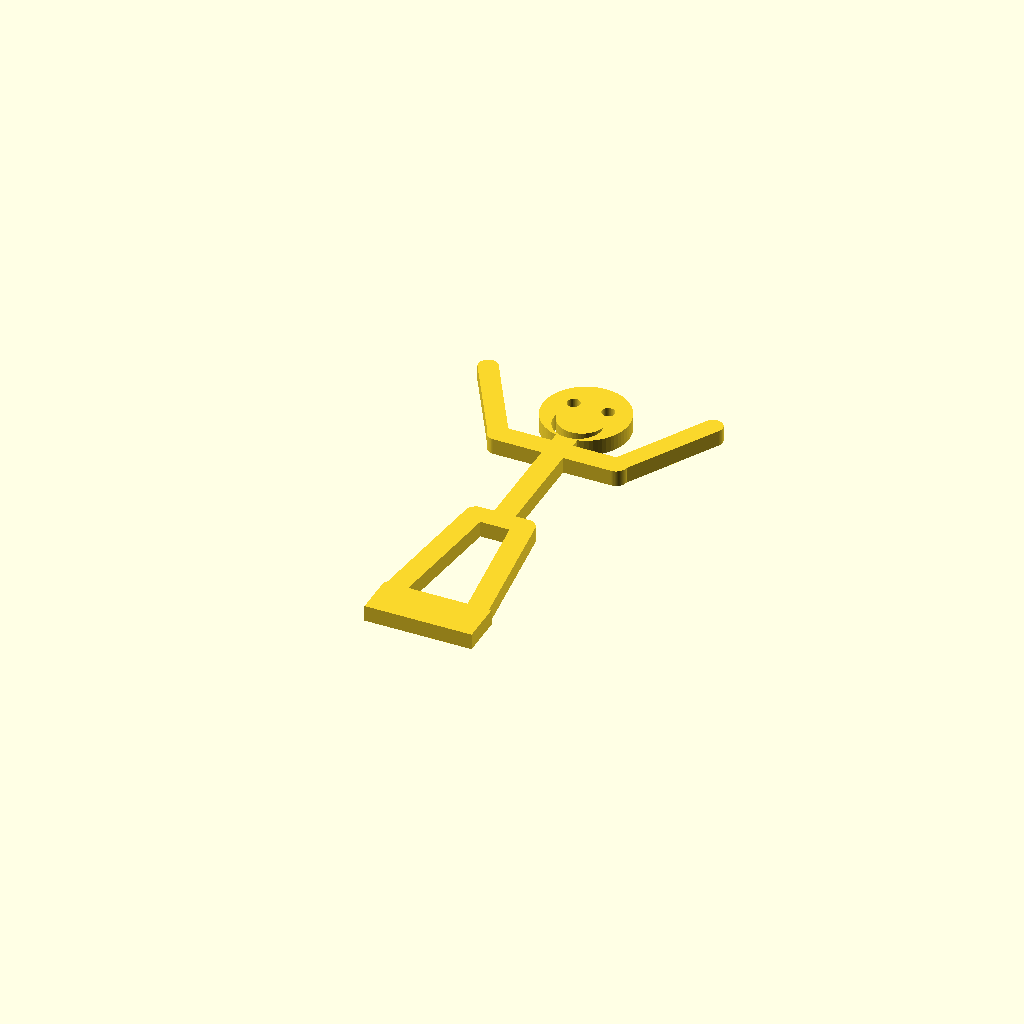
Cell 1 — every parameter at its default value.
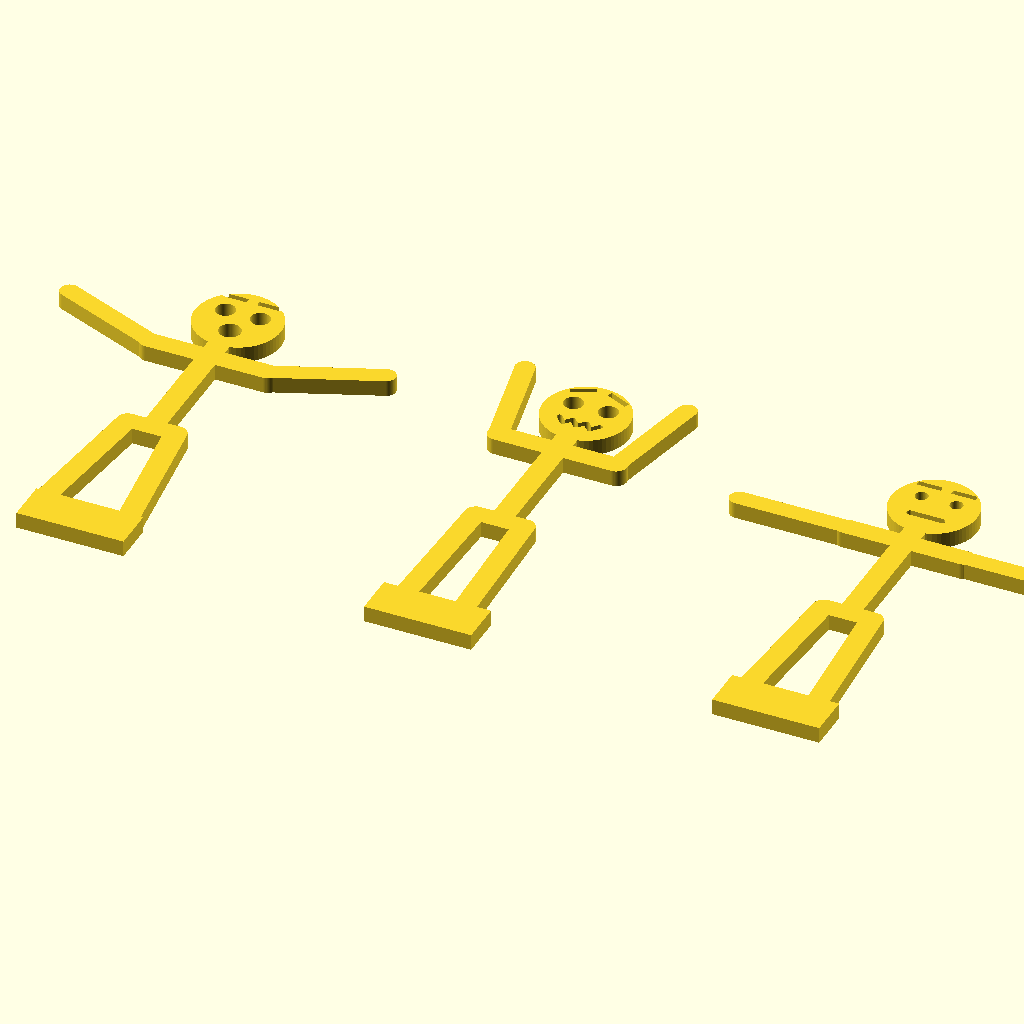
Cell 2 — render_all set to true, the other parameters unchanged.
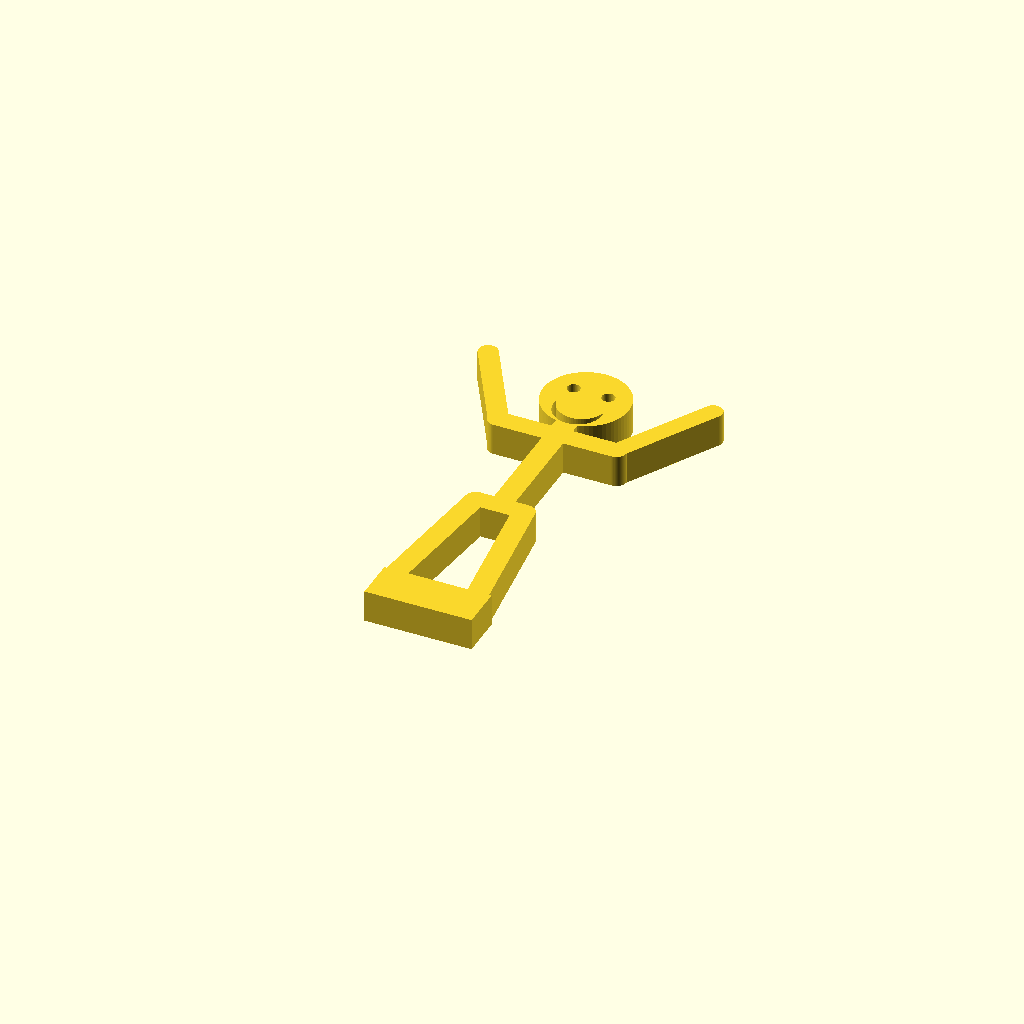
Cell 3: the same model with thickness = 12.
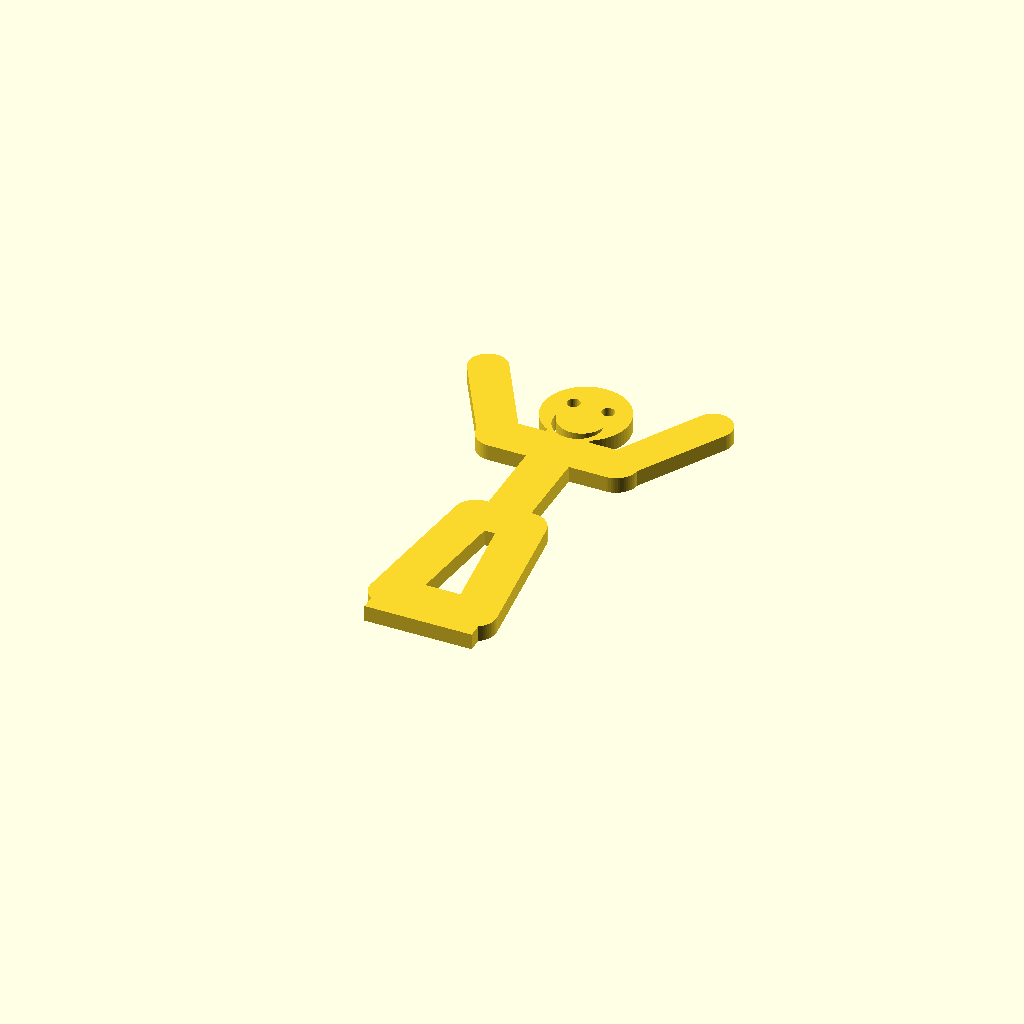
Cell 4: the same model with limb_w = 16.
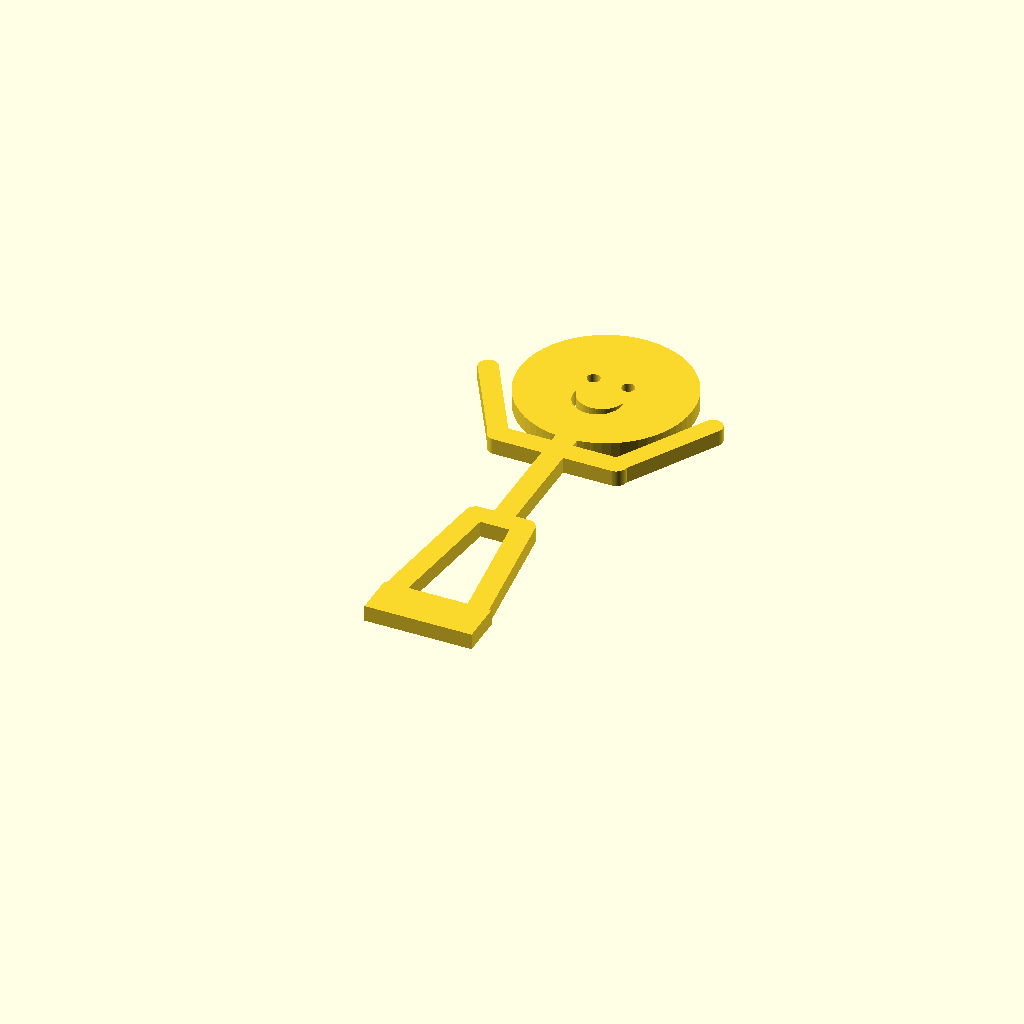
Cell 5 — head_r set to 32, the other parameters unchanged.
One fixed orthographic camera (rotation 55°, 0°, 25°; colour scheme Cornfield) for every cell.
Source of the model, 3D Designs/Stick Figure Props/source/stick_figures.scad:
// Stick figure photography props - happy, sad, shocked, scared, stoic,
// half, and poe (Edgar Allan Poe)
// Flat cutouts, printed lying flat. No supports.
//   figure: openscad -D 'mood="sad"'   -o stick_sad.stl   stick_figures.scad
//   stand:  openscad -D 'part="stand"' -o stick_stand.stl stick_figures.scad

part       = "figure"; // "figure" | "stand" | "raven"
base       = "tang";   // "tang" = plugs into the separate stand
                       // "block" = cast into a solid plinth, prints standalone
mood       = "happy";  // happy | sad | shocked | scared | stoic | half | poe
render_all = false;    // true = lay out all seven moods side by side (preview only)
                       // (poe's hair, collar and longer neck follow `mood`, so
                       // they only appear when mood = "poe")

$fn = 64;

thickness = 6;   // extrusion depth; also the stand slot thickness
limb_w    = 8;
head_r    = 16;

hip_y      = 54;  // height of the pelvis above the feet
torso_len  = 46;  // pelvis -> shoulder line
shoulder_w = 44;  // full width of the shoulder bar (this is what was missing)
hip_w      = 18;  // full width of the pelvis bar
arm_len    = 40;
leg_len    = 54;
// poe needs a longer neck than the rest of the family: a wing collar has to be
// visible BETWEEN the chin and the shoulder bar, and 7mm of neck leaves it
// looking like a slightly fat neck instead of a collar.
neck_len   = (mood == "poe") ? 14 : 7;

tang_w = 40;  // plug under the feet that drops into the stand
tang_h = 12;

// For OTHER files that plug into this stand: `use` this file and call
// tang_dims() for [width, height, thickness] rather than retyping them.
function tang_dims() = [tang_w, tang_h, thickness];

// base = "block": cast the legs into a solid plinth instead. Prints as one
// piece, stands unaided, no separate stand needed.
block_w = 58;
block_h = 28;
block_d = 22;  // front-to-back depth; this is what keeps it upright
block_over = 1;  // how far the plinth rises past the tang - see figure()

fit_clearance = 0.5;  // slot is this much wider than `thickness`
                      // verified on the P1S in PLA: snug, correct fit
stand_l = 76;
stand_w = 34;
stand_h = 16;
slot_d  = 13;

spacing = 130;  // preview layout only

shoulder_y = hip_y + torso_len;
head_cy    = shoulder_y + neck_len + head_r;

// unit vector pointing "down and out", angle measured from straight down
function vdown(a, s) = [s*sin(a), -cos(a)];
function foot(a, s)  = [s*hip_w/2, hip_y] + leg_len*vdown(a, s);

module rod(p1, p2, w) {
    hull() {
        translate(p1) circle(d = w);
        translate(p2) circle(d = w);
    }
}

// ---------------------------------------------------------------- body

// POE, ADDITIVE. Everything in face() is a HOLE; these are silhouette, so they
// belong here. A caricature at 32mm across has room for about four ideas, and
// Poe's are: the moustache (does most of the work), the high domed forehead
// with hair swept back off it, heavy low brows, and the 1840s wing collar.
//
// Hair is added rather than cut because it has to change the OUTLINE - a
// receding hairline only reads if the head silhouette is no longer a circle.
module poe_hair() {
    // The head is r=16. Hair placed at radius 13 with r=8 circles only breaks
    // the outline by 3-5mm, which reads as a MISSHAPEN SKULL rather than hair -
    // that was the first attempt. It has to clear the head decisively and be
    // obviously asymmetric, or the eye reads it as a bad circle.
    hull() { translate([-4, 13]) circle(r = 9.5);
             translate([ 6, 12]) circle(r = 8.0); }
    // the sweep: a defined point out to one side, which is the single feature
    // that says "parted and combed across" instead of "hat"
    hull() { translate([-4, 13]) circle(r = 9.5);
             translate([-19, 7]) circle(r = 3.2); }
    // fills the back of the crown so the sweep does not look stuck on
    hull() { translate([ 6, 12]) circle(r = 8.0);
             translate([13,  3]) circle(r = 5.0); }
}

// 1840s wing collar and cravat, filling the 7mm of neck between the shoulder
// bar and the chin. Small, but it is the difference between a moustache on a
// stick figure and a Victorian one.
module poe_collar() {
    // wing collar: points UP and OUT from the cravat, which is the shape that
    // says 1840s. Kept wider than the shoulder bar is thick so it is not just
    // read as more neck.
    for (s = [-1, 1])
        hull() { translate([s*2,  2]) circle(r = 3.0);
                 translate([s*11, 10]) circle(r = 1.6); }
    translate([0, 3]) circle(r = 4.2);          // cravat knot
}

module body(arm_l, arm_r, leg_a) {
    sh_x = shoulder_w/2;
    hp_x = hip_w/2;

    rod([-sh_x, shoulder_y], [sh_x, shoulder_y], limb_w);  // shoulder bar
    rod([-hp_x, hip_y],      [hp_x, hip_y],      limb_w);  // pelvis bar
    rod([0, hip_y],          [0, shoulder_y],    limb_w);  // spine
    rod([0, shoulder_y],     [0, head_cy],       limb_w);  // neck

    for (s = [-1, 1]) {
        shoulder = [s*sh_x, shoulder_y];
        arm_a    = (s == -1) ? arm_l : arm_r;
        rod(shoulder, shoulder + arm_len*vdown(arm_a, s), limb_w*0.9);
        rod([s*hp_x, hip_y], foot(leg_a, s), limb_w);
    }

    translate([0, head_cy]) circle(r = head_r);
    if (mood == "poe") {
        translate([0, head_cy]) poe_hair();
        translate([0, shoulder_y]) poe_collar();
    }

    // plinth the feet sink into; also the plug that drops into the stand
    fy = foot(leg_a, 1)[1];
    translate([-tang_w/2, fy - tang_h]) square([tang_w, tang_h + limb_w/2]);
}

// ---------------------------------------------------------------- face

module brow(s, tilt, y) {
    translate([s*6.5, y])
        rotate([0, 0, s*-tilt])
            square([9, 2], center = true);
}

module smile(open_up) {
    // crescent: subtract an offset copy of the same circle
    difference() {
        circle(r = 9);
        translate([0, open_up ? 3.4 : -3.4]) circle(r = 9);
    }
}

module wavy_mouth() {
    pts = [for (i = [0:6]) [-7.5 + i*2.5, (i % 2 == 0) ? 1.4 : -1.4]];
    for (i = [0:len(pts)-2]) rod(pts[i], pts[i+1], 2);
}

// The moustache. Blunt tips on purpose: tapering them to points would put the
// ends under the 1.2mm where a feature prints inconsistently, and a moustache
// with one thin side and one fat side is worse than a slightly blunt one.
module poe_moustache() {
    circle(r = 2.6);
    for (s = [-1, 1])
        hull() { translate([s*3, 0])  circle(r = 2.6);
                 translate([s*8.5, -2.4]) circle(r = 1.8); }
}

module face(m) {
    wide  = (m == "shocked" || m == "scared");
    eye_r = (m == "poe") ? 2.2 : wide ? 3.6 : 2.4;
    eye_y = (m == "poe") ? 3 : 4;

    // poe: heavy brows sitting LOW and level - deep-set and unamused, not sad.
    // Angling them would read as a mood; Poe reads as a face.
    tilt = (m == "sad") ? 18 : (m == "scared") ? 24 : (m == "poe") ? -6 : 0;
    brow_y = (m == "poe") ? 8.5 : eye_y + (wide ? 8 : 6.5);

    // 1.2mm is the smallest feature this printer resolves, and the same limit
    // applies to the GAP between two features - the alien's eyes were 0.28mm
    // apart and printed as one slot. Check it rather than eyeballing it.
    assert(m != "poe" || (brow_y - 1.5) - (eye_y + eye_r) >= 1.2,
           "poe: brow and eye are too close and will merge into one hole");

    translate([0, head_cy]) {
        for (s = [-1, 1]) {
            translate([s*6.5, eye_y]) circle(r = eye_r);
            // happy reads better browless; "half" raises one brow only
            if (m == "half") { if (s == -1) brow(s, 0, brow_y + 1); }
            else if (m == "poe") translate([s*6.5, brow_y])
                                     rotate([0, 0, s*-tilt])
                                         square([11, 3], center = true);
            else if (m != "happy") brow(s, tilt, brow_y);
        }

        translate([0, -6.5]) {
            if (m == "happy")        smile(true);
            else if (m == "sad")     smile(false);
            else if (m == "shocked") circle(r = 4);
            else if (m == "stoic")   rod([-6, 0], [6, 0], 2.4);
            else if (m == "half")    rotate([0, 0, 20]) smile(true); // lopsided
            else if (m == "poe")     { translate([0, 1.5]) poe_moustache();
                                       translate([0, -5.5]) rod([-3.5, 0], [3.5, 0], 2); }
            else                     wavy_mouth();   // scared
        }

        if (m == "sad") translate([-6.5, -3]) circle(r = 2.1); // tear
    }
}

// ---------------------------------------------------------------- parts

module figure(m) {
    // arms are per-side so a figure can be asymmetric (see "half")
    // poe: arms DOWN. Folded arms were tried and abandoned - swung inward they
    // merge with the torso into one solid triangle, and a stick figure whose
    // limbs have fused is no longer a stick figure. The head carries this one.
    arm_l = (m == "poe")     ? 14 :
            (m == "happy")   ? 150 :
            (m == "sad")     ?  16 :
            (m == "shocked") ? 112 :
            (m == "stoic")   ?  90 :
            (m == "half")    ? 150 : 168;  // scared: hands up by the head
    arm_r = (m == "half")    ?  18 : arm_l;

    // legs stay near-vertical: splayed legs + the plinth read as a skirt
    leg_a = (m == "poe")     ? 3 :
            (m == "happy")   ? 7 :
            (m == "shocked") ? 7 :
            (m == "scared")  ? 2 : 4;

    blocked = (base == "block");
    // Figure stays flush with the bed (z=0) and the block grows behind it.
    // Centring the figure in the block would float it 8mm up and force
    // supports under every limb; the block's depth alone keeps it upright.
    linear_extrude(height = thickness)
        difference() {
            body(arm_l, arm_r, leg_a);
            face(m);
        }

    if (blocked) {
        fy = foot(leg_a, 1)[1];
        // +block_over on the height, NOT on the origin: the plinth has to rise
        // PAST the tang's top edge rather than meet it. Both were landing on
        // exactly y = fy + limb_w/2, and two solids sharing a plane are two
        // solids - every mood reported exactly 8 unshared edges along that line,
        // deterministically, since long before poe existed. Overlap 0.4mm or
        // more; 1mm here, and the tang ends up entirely inside the plinth.
        translate([-block_w/2, fy + limb_w/2 - block_h, 0])
            cube([block_w, block_h + block_over, block_d]);
    }
}

// ---------------------------------------------------------------- raven
//
// A companion piece, not a mood - so it is a `part`, not a `mood`. It lives in
// THIS file rather than its own because it shares the tang and therefore the
// stand: duplicating tang_w and thickness into a second file is how two parts
// that are supposed to fit the same socket quietly stop fitting it.
//
// Perched, hunched, side profile, facing left. About 90mm tall against the
// figure's 193, which is the proportion that reads as "bird beside a man"
// rather than "small man".

raven_leg_w = 6;
raven_foot_y = 0;    // feet sit here; the tang hangs below

module raven_body() {
    // torso: two hulls sharing the big chest circle, so the back tapers up to
    // the neck and the belly tapers down to the legs
    hull() { translate([ 4, 40]) circle(r = 21);
             translate([-2, 63]) circle(r = 15); }
    hull() { translate([ 4, 40]) circle(r = 21);
             translate([11, 21]) circle(r = 12); }

    // neck into head, HUNCHED - head forward of the shoulders and set low. An
    // upright neck reads as a songbird; a raven broods.
    hull() { translate([ -2, 63]) circle(r = 15);
             translate([-15, 74]) circle(r = 12); }

    // THE BEAK IS THE TELL. A raven's is long, deep at the base and hooks down
    // at the tip; the first attempt was a short wedge and the whole bird read
    // as a kingfisher. Blunt tip on purpose - a true point tapers below 1.2mm
    // and prints as a ragged whisker.
    hull() { translate([-21, 73]) circle(r = 7.5);
             translate([-41, 69]) circle(r = 3.4); }
    hull() { translate([-41, 69]) circle(r = 3.4);
             translate([-50, 64]) circle(r = 1.8); }   // the hook

    // HACKLES - the shaggy throat. This is what separates a raven from a crow,
    // and it is the second thing after the beak that makes the silhouette read.
    // Three angular points down the throat rather than a smooth curve.
    hull() { translate([-13, 63]) circle(r = 6); translate([-20, 55]) circle(r = 2.2); }
    hull() { translate([ -9, 58]) circle(r = 7); translate([-17, 48]) circle(r = 2.4); }
    hull() { translate([ -5, 52]) circle(r = 8); translate([-13, 41]) circle(r = 2.6); }

    // wedge tail - ravens carry a diamond-tipped wedge where a crow's fans out
    hull() { translate([11, 25]) circle(r = 12);
             translate([46,  6]) circle(r = 4.5); }
    hull() { translate([46,  6]) circle(r = 4.5);
             translate([56,  1]) circle(r = 1.8); }

    // legs down to the tang
    for (x = [-2, 9])
        rod([x, 24], [x, raven_foot_y + 2], raven_leg_w);

    // tang: same width and thickness as the figure's, so one stand takes either
    translate([-tang_w/2, raven_foot_y - tang_h]) square([tang_w, tang_h + 4]);
}

module raven_cuts() {
    translate([-19, 77]) circle(r = 2.4);              // eye, set forward

    // folded wing, as a swept line of rods. Cut rather than raised: a raised
    // band on a flat plate is just a taller plate, but a cut reads as shadow.
    // STOPS SHORT OF THE TAIL. Run down to [28,21] it met the first feather
    // split, and the two cuts together fenced a 19x15mm sliver of tail off from
    // the rest of the bird - a second shell, and in the real part a loose piece
    // that falls out. Same fault as the WiFi sign, where the wire crossing the
    // grin pinched off a 2.5mm island.
    wing = [[-2, 58], [8, 51], [17, 41], [24, 30]];
    for (i = [0 : len(wing)-2]) rod(wing[i], wing[i+1], 3);

    // three feather splits in the tail
    // kept SHORT and inboard: at 16mm they ran off the tail's edge and
    // serrated the outline instead of reading as feather splits
    for (i = [0 : 2])
        translate([31 + i*7, 19 - i*4]) rotate([0, 0, -29])
            square([11, 2.6], center = true);
}

module raven() {
    blocked = (base == "block");
    linear_extrude(height = thickness)
        difference() { raven_body(); raven_cuts(); }

    if (blocked)
        translate([-block_w/2, raven_foot_y + 4 - block_h, 0])
            cube([block_w, block_h + block_over, block_d]);
}

module stand() {
    // Square-cornered pocket: the tang is a plain rectangle, so a hulled
    // (round-ended) slot binds on its corners no matter how wide it is.
    slot_w = thickness + fit_clearance;
    slot_l = tang_w   + fit_clearance*2;
    difference() {
        hull()
            for (x = [-1, 1], y = [-1, 1])
                translate([x*(stand_l/2 - 5), y*(stand_w/2 - 5), 0])
                    cylinder(h = stand_h, r = 5);

        translate([0, 0, stand_h - slot_d])
            translate([-slot_l/2, -slot_w/2, 0])
                cube([slot_l, slot_w, slot_d + 1]);
    }
}

// ---------------------------------------------------------------- output

if (render_all) {
    moods = ["happy", "sad", "shocked", "scared", "stoic", "half", "poe"];
    for (i = [0:len(moods)-1])
        translate([(i - (len(moods)-1)/2)*spacing, 0]) figure(moods[i]);
} else if (part == "stand") {
    stand();
} else if (part == "raven") {
    raven();
} else {
    figure(mood);
}
Customizer parameters (derived from the source; name, type, default, range or options):
part: string, default "figure"
base: string, default "tang"
mood: string, default "happy"
render_all: bool, default false
thickness: number, default 6
limb_w: number, default 8
head_r: number, default 16
hip_y: number, default 54
torso_len: number, default 46
shoulder_w: number, default 44
hip_w: number, default 18
arm_len: number, default 40
leg_len: number, default 54
tang_w: number, default 40
tang_h: number, default 12
